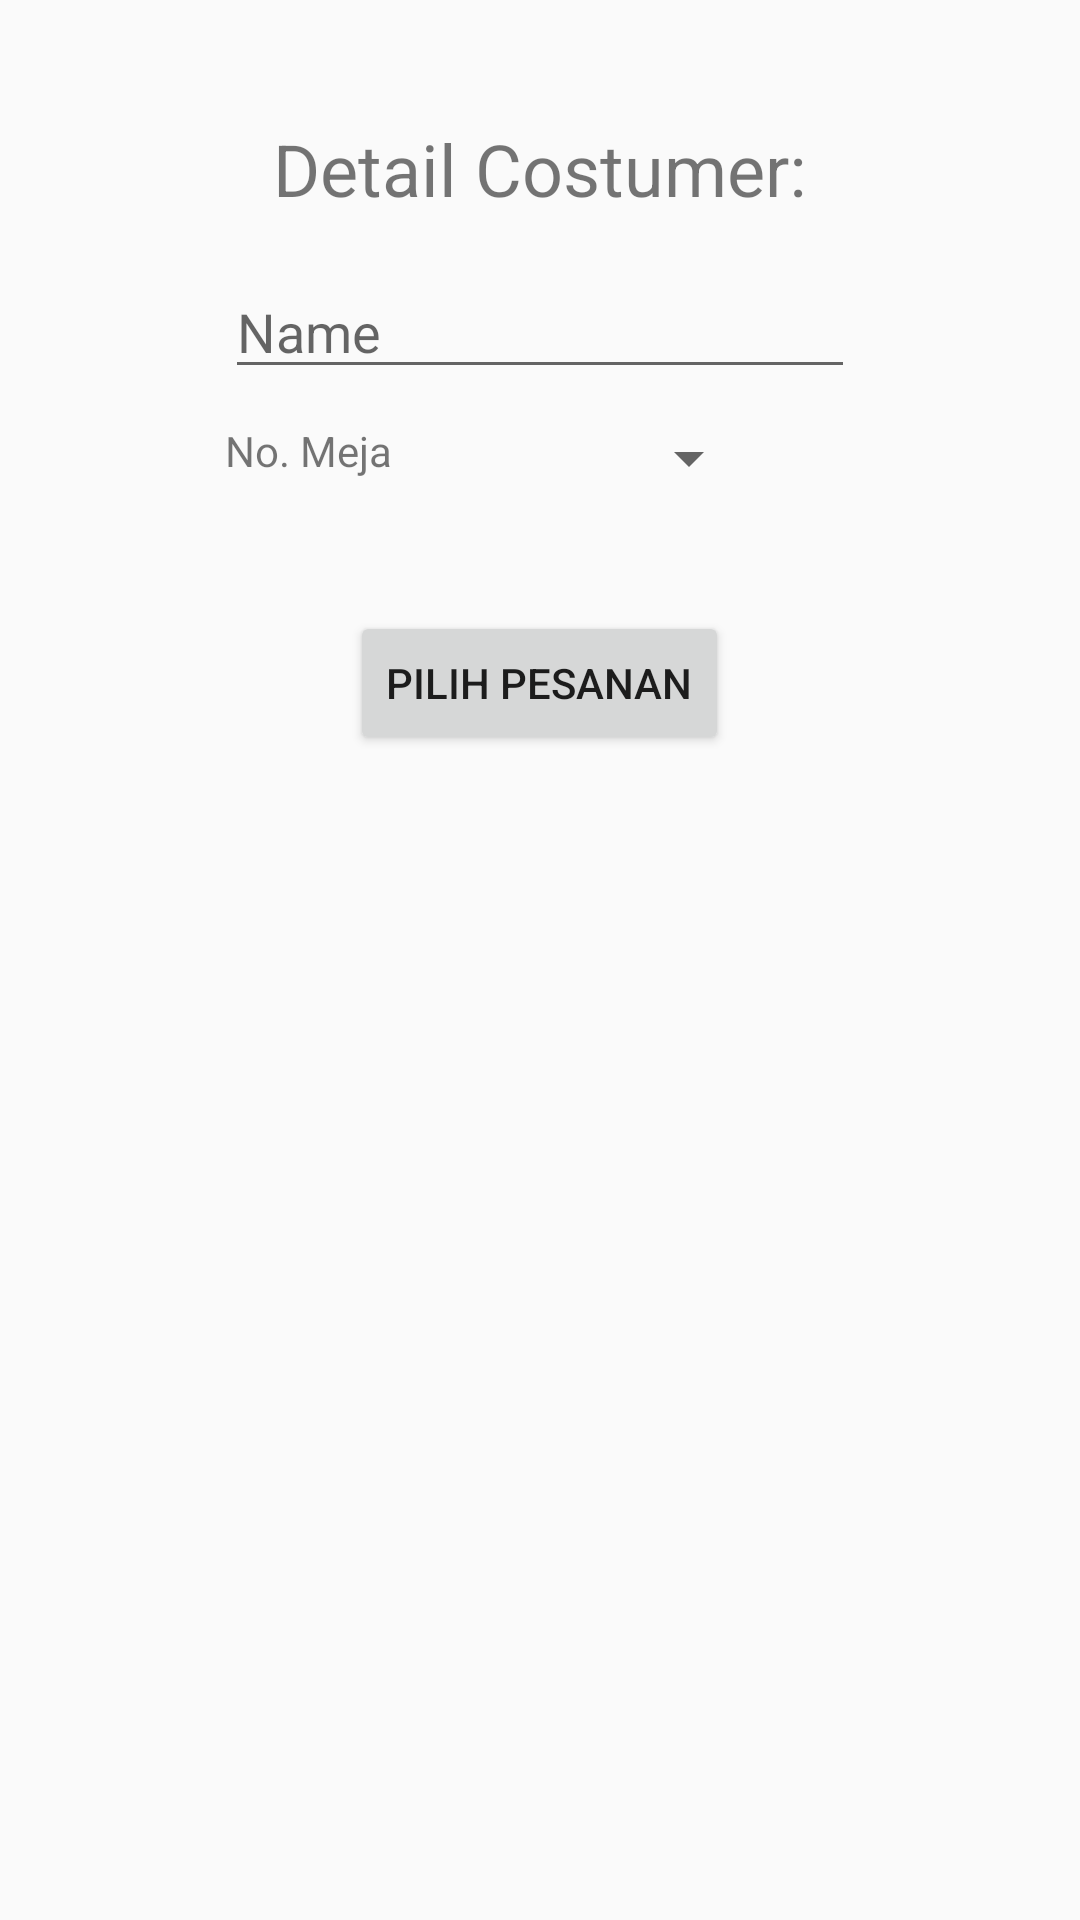

Android layout source for this screen:
<!-- AndroidManifest.xml: application theme AppTheme -->
<!-- res/layout/activity_dine_in.xml -->
<?xml version="1.0" encoding="utf-8"?>
<RelativeLayout
    xmlns:android="http://schemas.android.com/apk/res/android"
    xmlns:app="http://schemas.android.com/apk/res-auto"
    xmlns:tools="http://schemas.android.com/tools"
    android:layout_width="match_parent"
    android:layout_height="match_parent"
    tools:context="com.example.example.byanf_1202140257_modul2.DineIn">

    <TextView
        android:id="@+id/textView3"
        android:layout_width="wrap_content"
        android:layout_height="wrap_content"
        android:layout_alignParentTop="true"
        android:layout_centerHorizontal="true"
        android:layout_marginTop="40dp"
        android:text="Detail Costumer:"
        android:textSize="24sp" />

    <EditText
        android:id="@+id/etnama"
        android:layout_width="wrap_content"
        android:layout_height="wrap_content"
        android:layout_below="@+id/textView3"
        android:layout_centerHorizontal="true"
        android:layout_marginTop="16dp"
        android:ems="10"
        android:hint="Name"
        android:inputType="textPersonName" />

    <TextView
        android:id="@+id/textView4"
        android:layout_width="wrap_content"
        android:layout_height="wrap_content"
        android:layout_alignLeft="@+id/etnama"
        android:layout_alignStart="@+id/etnama"
        android:layout_below="@+id/etnama"
        android:layout_marginTop="11dp"
        android:text="No. Meja" />

    <Spinner
        android:id="@+id/spinner"
        android:layout_width="wrap_content"
        android:layout_height="wrap_content"
        android:layout_alignEnd="@+id/textView3"
        android:layout_alignRight="@+id/textView3"
        android:layout_alignTop="@+id/textView4"
        android:layout_marginEnd="15dp"
        android:layout_marginRight="15dp" />

    <Button
        android:id="@+id/button3"
        android:layout_width="wrap_content"
        android:layout_height="wrap_content"
        android:layout_below="@+id/spinner"
        android:layout_centerHorizontal="true"
        android:layout_marginTop="39dp"
        android:onClick="pilihPesananLagi"
        android:text="pilih pesanan" />
</RelativeLayout>
<!-- resources referenced by this layout -->
<resources>
  <style name="AppTheme" parent="Base.Theme.AppCompat.Light.DarkActionBar">
          
          <item name="colorPrimary">@color/colorPrimary</item>
          <item name="colorPrimaryDark">@color/colorPrimaryDark</item>
          <item name="colorAccent">@color/colorAccent</item>
      </style>
  <!-- not gathered from this repository: default colours our renderer supplied (Android Studio template values) -->
  <color name="colorPrimary">#FF6200EE</color>
  <color name="colorPrimaryDark">#FF3700B3</color>
  <color name="colorAccent">#FF03DAC5</color>
</resources>
